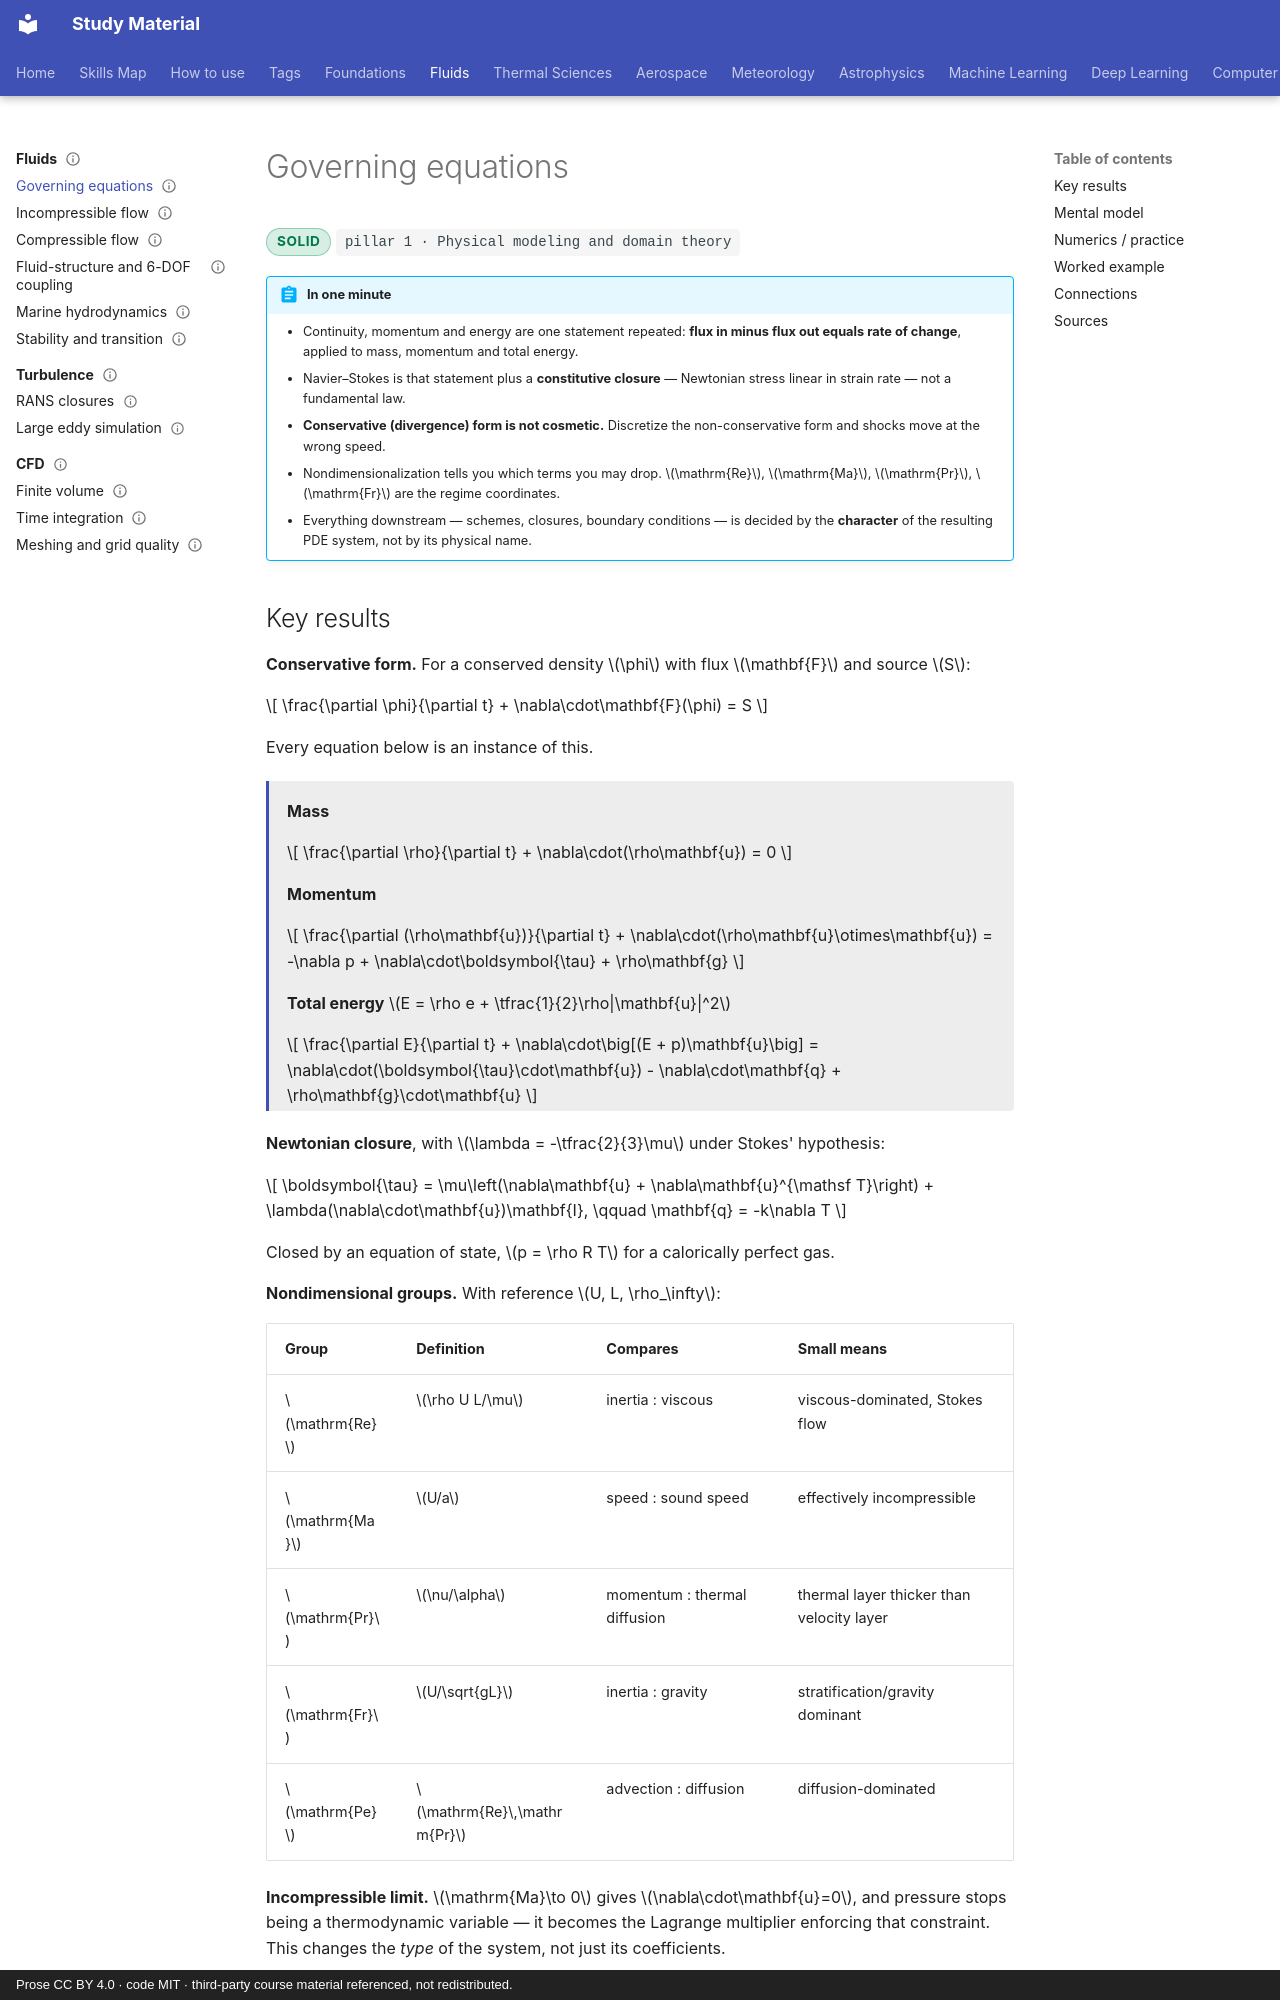

repository: pkjha-aero/StudyMaterial · page: fluids/governing-equations/index.html · generator: mkdocs · copyright: Prose CC BY 4.0 · code MIT · third-party course material referenced, not redistributed.

---
title: Governing equations
status: solid
tags: [pillar-1, fluids, conservation, scaling]
updated: 2026-09-26
---

# Governing equations

<span class="status status-solid">solid</span>
<span class="pillar">pillar 1 &middot; Physical modeling and domain theory</span>

!!! abstract "In one minute"
    - Continuity, momentum and energy are one statement repeated: **flux in minus flux out equals rate of change**, applied to mass, momentum and total energy.
    - Navier–Stokes is that statement plus a **constitutive closure** — Newtonian stress linear in strain rate — not a fundamental law.
    - **Conservative (divergence) form is not cosmetic.** Discretize the non-conservative form and shocks move at the wrong speed.
    - Nondimensionalization tells you which terms you may drop. \(\mathrm{Re}\), \(\mathrm{Ma}\), \(\mathrm{Pr}\), \(\mathrm{Fr}\) are the regime coordinates.
    - Everything downstream — schemes, closures, boundary conditions — is decided by the **character** of the resulting PDE system, not by its physical name.

## Key results

**Conservative form.** For a conserved density \(\phi\) with flux \(\mathbf{F}\) and source \(S\):

\[
\frac{\partial \phi}{\partial t} + \nabla\cdot\mathbf{F}(\phi) = S
\]

Every equation below is an instance of this.

<div class="result" markdown>

**Mass**

\[
\frac{\partial \rho}{\partial t} + \nabla\cdot(\rho\mathbf{u}) = 0
\]

**Momentum**

\[
\frac{\partial (\rho\mathbf{u})}{\partial t} + \nabla\cdot(\rho\mathbf{u}\otimes\mathbf{u})
= -\nabla p + \nabla\cdot\boldsymbol{\tau} + \rho\mathbf{g}
\]

**Total energy** \(E = \rho e + \tfrac{1}{2}\rho|\mathbf{u}|^2\)

\[
\frac{\partial E}{\partial t} + \nabla\cdot\big[(E + p)\mathbf{u}\big]
= \nabla\cdot(\boldsymbol{\tau}\cdot\mathbf{u}) - \nabla\cdot\mathbf{q} + \rho\mathbf{g}\cdot\mathbf{u}
\]

</div>

**Newtonian closure**, with \(\lambda = -\tfrac{2}{3}\mu\) under Stokes' hypothesis:

\[
\boldsymbol{\tau} = \mu\left(\nabla\mathbf{u} + \nabla\mathbf{u}^{\mathsf T}\right)
+ \lambda(\nabla\cdot\mathbf{u})\mathbf{I},
\qquad
\mathbf{q} = -k\nabla T
\]

Closed by an equation of state, \(p = \rho R T\) for a calorically perfect gas.

**Nondimensional groups.** With reference \(U, L, \rho_\infty\):

| Group | Definition | Compares | Small means |
|---|---|---|---|
| \(\mathrm{Re}\) | \(\rho U L/\mu\) | inertia : viscous | viscous-dominated, Stokes flow |
| \(\mathrm{Ma}\) | \(U/a\) | speed : sound speed | effectively incompressible |
| \(\mathrm{Pr}\) | \(\nu/\alpha\) | momentum : thermal diffusion | thermal layer thicker than velocity layer |
| \(\mathrm{Fr}\) | \(U/\sqrt{gL}\) | inertia : gravity | stratification/gravity dominant |
| \(\mathrm{Pe}\) | \(\mathrm{Re}\,\mathrm{Pr}\) | advection : diffusion | diffusion-dominated |

**Incompressible limit.** \(\mathrm{Ma}\to 0\) gives \(\nabla\cdot\mathbf{u}=0\), and pressure stops being a thermodynamic variable — it becomes the Lagrange multiplier enforcing that constraint. This changes the *type* of the system, not just its coefficients.
